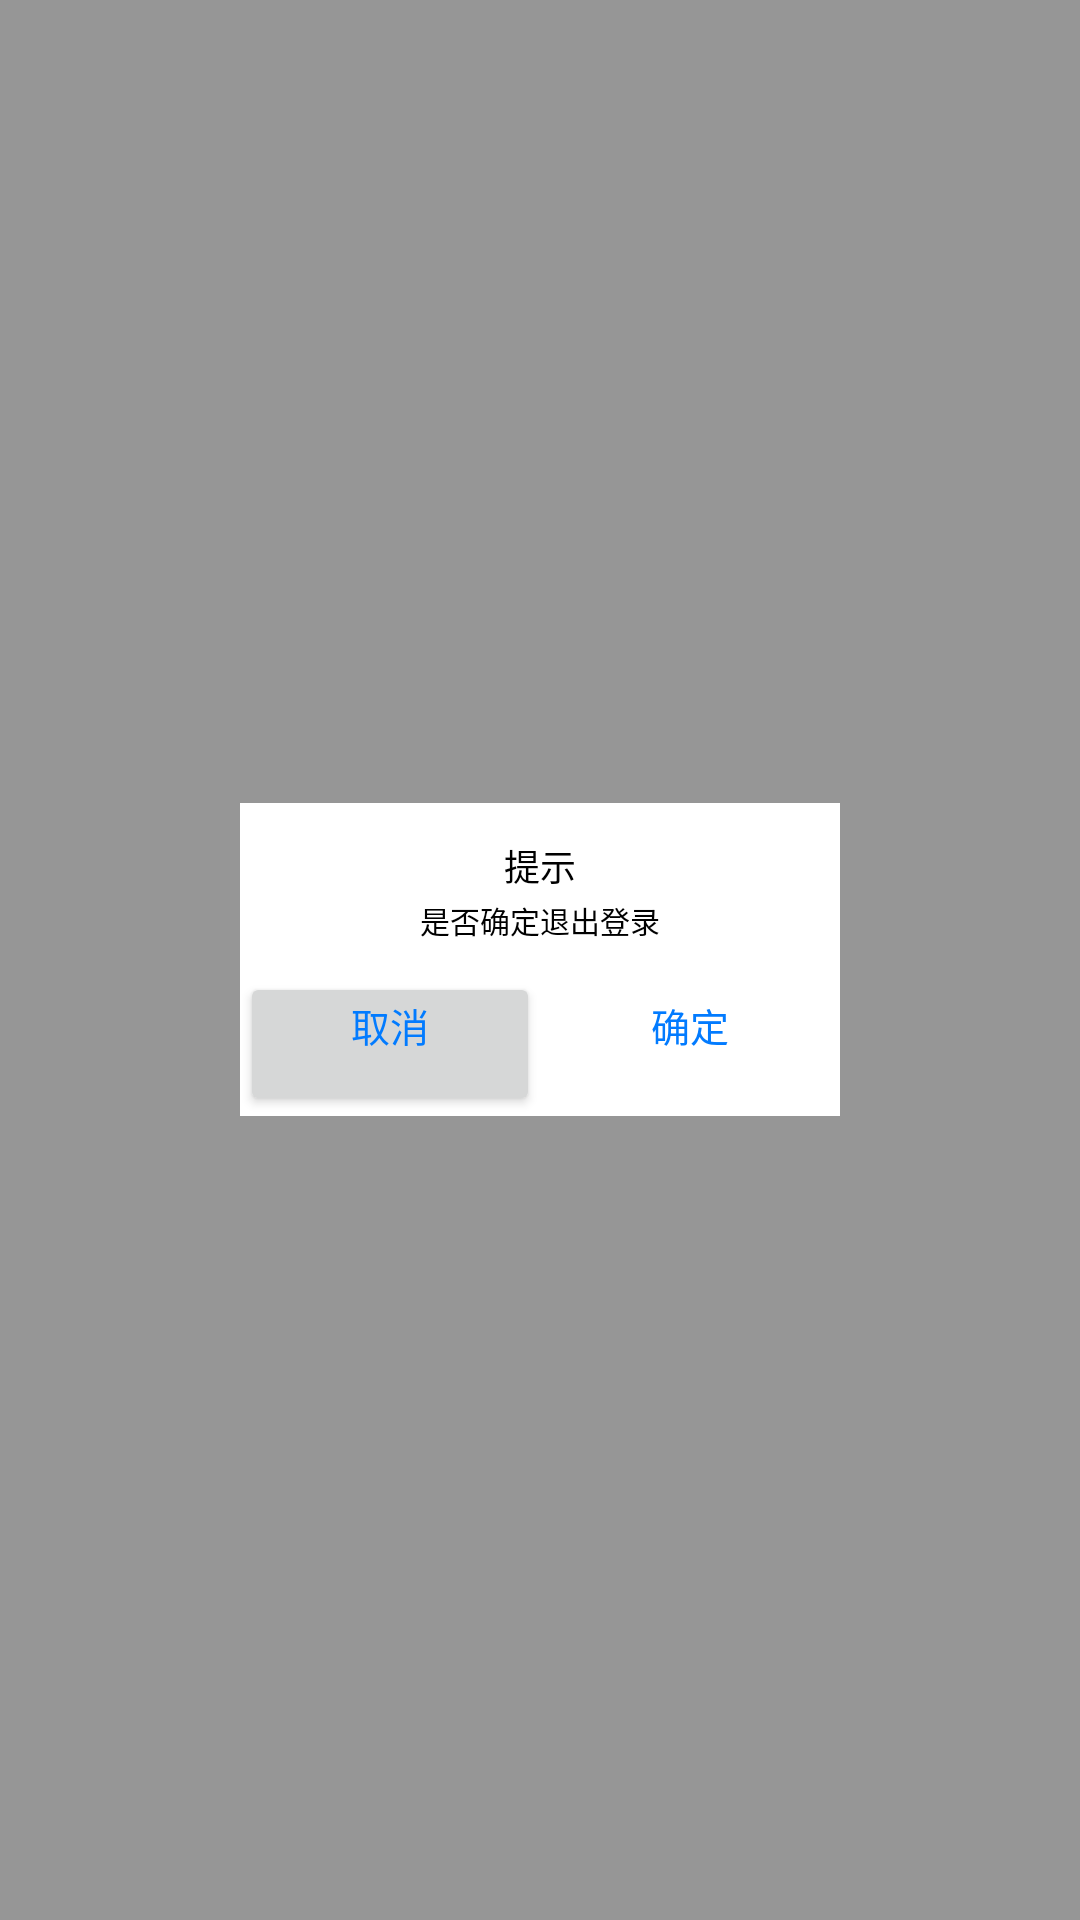

This screen was rendered from an Android layout file. Write that file and the resources it references.
<!-- AndroidManifest.xml: application theme Theme.Moocapp -->
<!-- res/layout/layout_dialog_login_out.xml -->
<?xml version="1.0" encoding="utf-8"?>

<RelativeLayout xmlns:android="http://schemas.android.com/apk/res/android"
    android:id="@+id/rl_dialog_login_out"
    android:layout_width="match_parent"
    android:layout_height="match_parent"
    android:background="#66000000"
    android:orientation="vertical">

    <LinearLayout
        android:id="@+id/ll_popup_box"
        android:layout_width="wrap_content"
        android:layout_height="wrap_content"
        android:layout_centerInParent="true"
        android:background="@color/white"
        android:orientation="vertical">

        <LinearLayout
            android:layout_width="match_parent"
            android:layout_height="wrap_content"
            android:orientation="vertical"
            android:paddingTop="10dp"
            android:paddingBottom="10dp">

            <TextView
                android:layout_width="wrap_content"
                android:layout_height="wrap_content"
                android:layout_gravity="center_horizontal"
                android:padding="2dp"
                android:text="提示"
                android:textColor="#000000"
                android:textSize="12sp" />

            <TextView
                android:layout_width="wrap_content"
                android:layout_height="wrap_content"
                android:layout_gravity="center_horizontal"
                android:text="是否确定退出登录"
                android:textColor="#000000"
                android:textSize="10sp" />
        </LinearLayout>

        <LinearLayout
            android:layout_width="match_parent"
            android:layout_height="wrap_content"
            android:orientation="horizontal">

            <Button
                android:id="@+id/bt_cancel"
                android:layout_width="100dp"
                android:layout_height="wrap_content"
                android:layout_gravity="center_horizontal"
                android:gravity="center_horizontal"
                android:paddingTop="8dp"
                android:paddingBottom="8dp"
                android:text="取消"
                android:textColor="#027bff"
                android:textSize="13sp" />

            <Button
                android:id="@+id/bt_ok"
                android:layout_width="100dp"
                android:layout_height="wrap_content"
                android:layout_gravity="center_horizontal"
                android:background="@null"
                android:gravity="center_horizontal"
                android:paddingTop="8dp"
                android:paddingBottom="8dp"
                android:text="确定"
                android:textColor="#027bff"
                android:textSize="13sp" />
        </LinearLayout>
    </LinearLayout>
</RelativeLayout>
<!-- resources referenced by this layout -->
<resources>
  <color name="white">#FFFFFFFF</color>
  <style name="Theme.Moocapp" parent="Theme.MaterialComponents.DayNight.NoActionBar.Bridge">
          
          <item name="colorPrimary">@color/MLV</item>
          <item name="colorPrimaryVariant">@color/purple_700</item>
          <item name="colorOnPrimary">@color/white</item>
          
          <item name="colorSecondary">@color/teal_200</item>
          <item name="colorSecondaryVariant">@color/teal_700</item>
          <item name="colorOnSecondary">@color/black</item>
          
          <item name="android:statusBarColor">?attr/colorPrimaryVariant</item>
          
          <item name="contentInsetStart">0dp</item>
      </style>
  <color name="MLV">#32CD32</color>
  <color name="purple_700">#FF3700B3</color>
  <color name="teal_200">#FF03DAC5</color>
  <color name="teal_700">#FF018786</color>
  <color name="black">#FF000000</color>
</resources>
